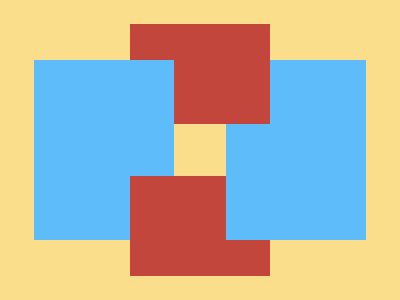

Here is a drawing made with CSS. Write the source that renders it.

<p></p>
<dl></dl>
<p b></p>
<dl></dl>
<p c>
<style>
*{
    background:#FADE8B
}
p{
    width:140;
    height:180;
    background:#5DBCF9;
    margin:60 26
}
dl{
    width:140;
    height:100;
    background:#C3463D;
    margin:-124 122
}
[b]{
    margin:-216 218
}
[c]{
    height:100
}
